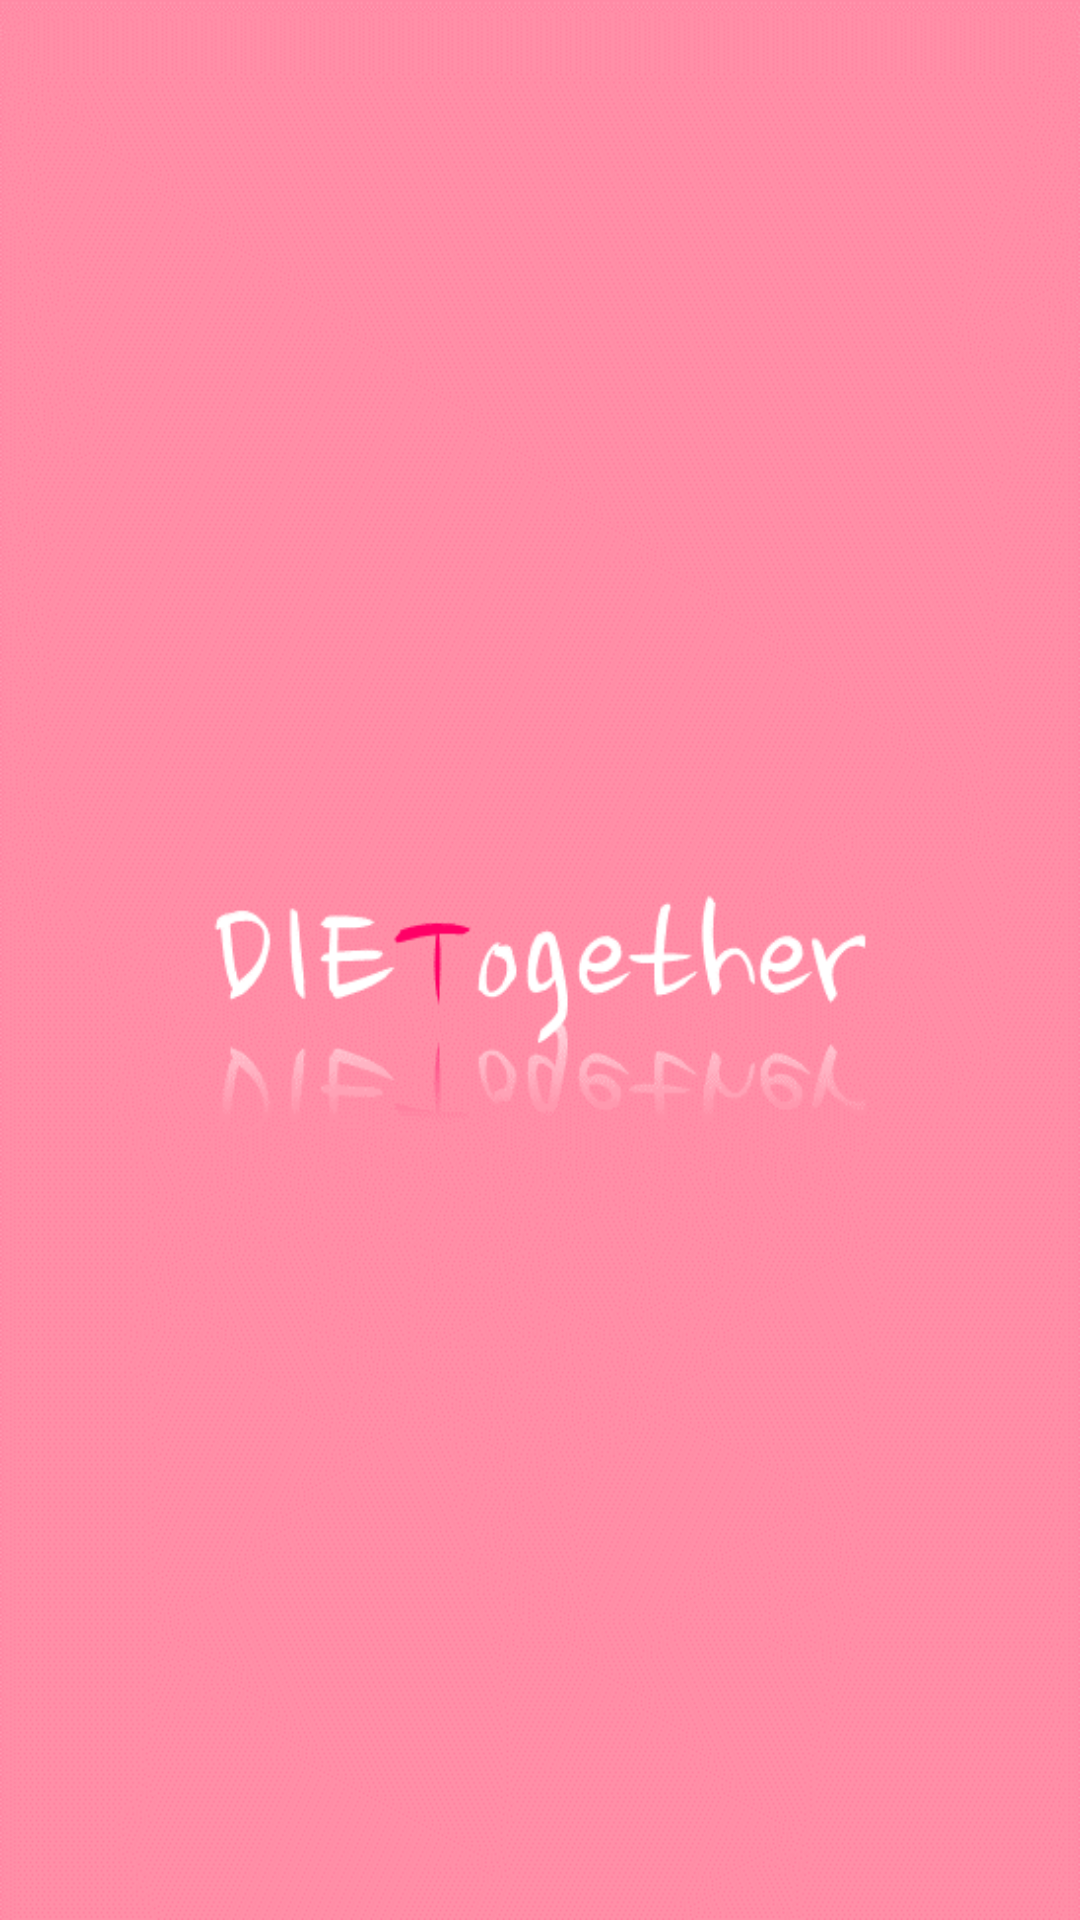

Android layout source for this screen:
<!-- AndroidManifest.xml: application theme Theme.AppCompat.NoActionBar -->
<!-- res/layout/activity_splash.xml -->
<?xml version="1.0" encoding="utf-8"?>
<LinearLayout xmlns:android="http://schemas.android.com/apk/res/android"
    android:orientation="vertical" android:layout_width="match_parent"
    android:layout_height="match_parent">

    <ImageView
        android:layout_width="fill_parent"
        android:layout_height="fill_parent"
        android:scaleType="fitXY"
        android:id="@+id/imageView"
        android:src="@drawable/loadingimage"
        android:layout_gravity="center_horizontal" />
</LinearLayout>
<!-- resources referenced by this layout -->
<resources>
  <!-- drawable loadingimage: png bitmap (drawable, 55107 bytes) -->
</resources>
